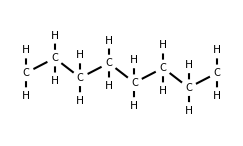
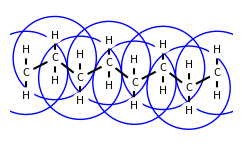
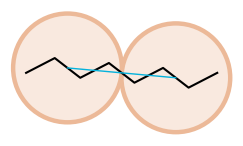
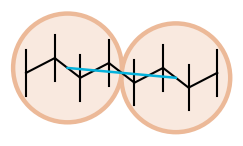
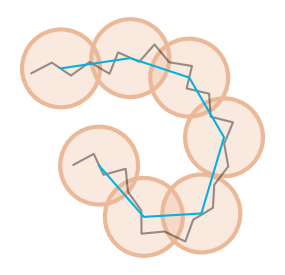

Generate these figures, in order, with matplotlib:
#!/usr/bin/env python3

import numpy as np
import matplotlib.pyplot as plt

def rotateByTheta(vec, th):
  return vec[0] * np.cos(th) - vec[1] * np.sin(th), vec[0] * np.sin(th) + vec[1] * np.cos(th)
def getDist(vec0, vec1):
  return np.sqrt( (vec0[0]-vec1[0])**2 + (vec0[1]-vec1[1])**2 )

l_CC = 1.55 # Ang
l_CH = 1.094 # Ang
theta = 115*np.pi/180
sig_CH2 = 4.000 # Ang
sig_HS = 5.2285 # Ang
bond_color = 'k' #plt.get_cmap('tab10')(0)
HS_color = '#ecb9984d'
HSbound_color = '#ecb998ff'
HSbond_color = '#05b2dcff'

x = []
y = []
#z = []

#1
x.append(0.0)
y.append(0.0)
#2
theta_init = np.pi/2/3.29672325179
x.append(l_CC*np.cos(theta_init))
y.append(l_CC*np.sin(theta_init))
#print(x[-1], y[-1])
#3
rot = rotateByTheta([x[-2]-x[-1], y[-2]-y[-1]], theta)
x.append(x[-1]+rot[0])
y.append(y[-1]+rot[1])
#4
rot = rotateByTheta([x[-2]-x[-1], y[-2]-y[-1]], -theta)
x.append(x[-1]+rot[0])
y.append(y[-1]+rot[1])
#5
rot = rotateByTheta([x[-2]-x[-1], y[-2]-y[-1]], theta)
x.append(x[-1]+rot[0])
y.append(y[-1]+rot[1])
#6
rot = rotateByTheta([x[-2]-x[-1], y[-2]-y[-1]], -theta)
x.append(x[-1]+rot[0])
y.append(y[-1]+rot[1])
#7
rot = rotateByTheta([x[-2]-x[-1], y[-2]-y[-1]], theta)
x.append(x[-1]+rot[0])
y.append(y[-1]+rot[1])
#8
rot = rotateByTheta([x[-2]-x[-1], y[-2]-y[-1]], -theta)
x.append(x[-1]+rot[0])
y.append(y[-1]+rot[1])

figsize1 = (2.2333333333, 0.918193)
figsize2 = (2.2333333333, 1.262866)
fontsize = 8
fig00, ax00 = plt.subplots(figsize=figsize2)
fig01, ax01 = plt.subplots(figsize=figsize2)
fig10, ax10 = plt.subplots(figsize=figsize2)
fig11, ax11 = plt.subplots(figsize=figsize2)
ax00.plot(x, y, c=bond_color)
ax01.plot(x, y, c=bond_color)
ax10.plot(x, y, c=bond_color)
ax11.plot(x, y, c=bond_color)
#for i in range(len(x)-1):
##  print(getDist([x[i], y[i]],  [x[i+1], y[i+1]]))
#  ax.plot([x[i], x[i+1]],  [y[i], y[i+1]], label=str(i+1))
for i in range(len(x)):
#  ax11.text(x[i],  y[i]     , "("+str(round(x[i], 2))+","+str(round(y[i], 2))+")", fontsize=fontsize, horizontalalignment="center", verticalalignment="center", bbox=dict(facecolor="white"))
  ax00.text(x[i],  y[i]     , "C"                                                , fontsize=fontsize, horizontalalignment="center", verticalalignment="center", bbox=dict(boxstyle="circle", facecolor="white", edgecolor="none"))
  ax00.text(x[i],  y[i]-l_CH, "H"                                                , fontsize=fontsize, horizontalalignment="center", verticalalignment="center", bbox=dict(boxstyle="circle", facecolor="white", edgecolor="none"))
  ax00.text(x[i],  y[i]+l_CH, "H"                                                , fontsize=fontsize, horizontalalignment="center", verticalalignment="center", bbox=dict(boxstyle="circle", facecolor="white", edgecolor="none"))
  ax01.text(x[i],  y[i]     , "C"                                                , fontsize=fontsize, horizontalalignment="center", verticalalignment="center", bbox=dict(boxstyle="circle", facecolor="white", edgecolor="none"))
  ax01.text(x[i],  y[i]-l_CH, "H"                                                , fontsize=fontsize, horizontalalignment="center", verticalalignment="center", bbox=dict(boxstyle="circle", facecolor="white", edgecolor="none"))
  ax01.text(x[i],  y[i]+l_CH, "H"                                                , fontsize=fontsize, horizontalalignment="center", verticalalignment="center", bbox=dict(boxstyle="circle", facecolor="white", edgecolor="none"))
#  ax11.text(x[i],  y[i]     , "C"                                                , fontsize=fontsize, horizontalalignment="center", verticalalignment="center", bbox=dict(boxstyle="circle", facecolor="white", edgecolor="none"))
#  ax11.text(x[i],  y[i]-l_CH, "H"                                                , fontsize=fontsize, horizontalalignment="center", verticalalignment="center", bbox=dict(boxstyle="circle", facecolor="white", edgecolor="none"))
#  ax11.text(x[i],  y[i]+l_CH, "H"                                                , fontsize=fontsize, horizontalalignment="center", verticalalignment="center", bbox=dict(boxstyle="circle", facecolor="white", edgecolor="none"))
  ax00.plot([x[i], x[i]], [y[i], y[i]-l_CH], c=bond_color)
  ax00.plot([x[i], x[i]], [y[i], y[i]+l_CH], c=bond_color)
  ax01.plot([x[i], x[i]], [y[i], y[i]-l_CH], c=bond_color)
  ax01.plot([x[i], x[i]], [y[i], y[i]+l_CH], c=bond_color)
  ax11.plot([x[i], x[i]], [y[i], y[i]-l_CH], c=bond_color)
  ax11.plot([x[i], x[i]], [y[i], y[i]+l_CH], c=bond_color)
  circle2 = plt.Circle((x[i], y[i]), sig_CH2/2, color='b', fill=False)
  ax01.add_patch(circle2)
#  circle2 = plt.Circle((x[i], y[i]), sig_CH2/2, color='b', fill=False)
#  ax10.add_patch(circle2)
  circle2 = plt.Circle((x[i], y[i]), sig_CH2/2, color='b', fill=False)
  #ax11.add_patch(circle2)
xcom_ = []
ycom_ = []
for i in range(int(len(x)/4)):
  xcom = np.mean(x[i*4:i*4+4])
  ycom = np.mean(y[i*4:i*4+4])
  circle2 = plt.Circle((xcom, ycom), sig_HS/2, facecolor=HS_color, edgecolor=HSbound_color, linewidth=3.2)
  ax11.add_patch(circle2)
  circle2 = plt.Circle((xcom, ycom), sig_HS/2, facecolor=HS_color, edgecolor=HSbound_color, linewidth=3.2)
  ax10.add_patch(circle2)
  xcom_.append(xcom)
  ycom_.append(ycom)
ax10.plot(xcom_, ycom_, color=HSbond_color, linewidth=1)
ax11.plot(xcom_, ycom_, color=HSbond_color, linewidth=1.8)
min_lim = np.ceil(min(min(x), min(y)))
max_lim = np.ceil(max(max(x), max(y)))
#ax.set_xlim(-2.0+min_lim, 2.0+max_lim)
#ax.set_ylim(-2.0+min_lim, 2.0+max_lim)

def emptyAx (ax, lims=1):
  ax.tick_params(axis='both', labelsize=8)
  ax.get_xaxis().set_visible(False)
  ax.get_yaxis().set_visible(False)
  ax.spines.left.set_visible(False)
  ax.spines.right.set_visible(False)
  ax.spines.top.set_visible(False)
  ax.spines.bottom.set_visible(False)
  ax.axis('equal')
  if lims:
    ax.set_xlim(-sig_HS/2+xcom_[0]-0.15,xcom_[1]+sig_HS/2+0.15)
    ax.set_ylim(-0.71-sig_CH2/2,0.71+sig_CH2/2)

emptyAx(ax00)
emptyAx(ax01)
emptyAx(ax10)
emptyAx(ax11)

fig00.subplots_adjust(left=0.00, bottom=0.00, right=1.00, top=1.00, wspace=0.0, hspace=0.0)
fig01.subplots_adjust(left=0.00, bottom=0.00, right=1.00, top=1.00, wspace=0.0, hspace=0.0)
fig10.subplots_adjust(left=0.00, bottom=0.00, right=1.00, top=1.00, wspace=0.0, hspace=0.0)
fig11.subplots_adjust(left=0.00, bottom=0.00, right=1.00, top=1.00, wspace=0.0, hspace=0.0)
fig00.savefig("subfig-AA_PE.pdf")
fig01.savefig("subfig-UA_PE.pdf")
#fig10.savefig("10.pdf")
fig11.savefig("subfig-CG_PE.pdf")
#plt.legend()
#plt.show()

print("ylims:", min(y)-2, max(y)+2, max(y)-min(y)+4, max(y)+min(y))
print("xlims:", min(x)-2, max(x)+2, max(x)-min(x)+0.4, max(x)+min(x))

# repeat but rando
theta_orig = theta
#np.random.seed(999)
#seedo = int(np.random.rand()*999999)
#print(seedo)
#np.random.seed(seedo)
#np.random.seed(673603)
#np.random.seed(506886)
#np.random.seed(24117)
np.random.seed(885167)
#np.random.seed(183567)
#np.random.seed(210121774)
#np.random.seed(2109911990)
x = []
y = []
#z = []

#1
x.append(0.0)
y.append(0.0)
#2
theta_init = np.pi/2/3.29672325179
x.append(l_CC*np.cos(theta_init))
y.append(l_CC*np.sin(theta_init))
#print(x[-1], y[-1])
#3
theta = theta_orig + (np.random.rand()-0.5)*np.pi*0.4
rot = rotateByTheta([x[-2]-x[-1], y[-2]-y[-1]], theta)
x.append(x[-1]+rot[0])
y.append(y[-1]+rot[1])
#4
theta = theta_orig + (np.random.rand()-0.5)*np.pi*0.4
rot = rotateByTheta([x[-2]-x[-1], y[-2]-y[-1]], -theta)
x.append(x[-1]+rot[0])
y.append(y[-1]+rot[1])
#5
theta = theta_orig + (np.random.rand()-0.5)*np.pi*0.4
rot = rotateByTheta([x[-2]-x[-1], y[-2]-y[-1]], theta)
x.append(x[-1]+rot[0])
y.append(y[-1]+rot[1])
#6
theta = theta_orig + (np.random.rand()-0.5)*np.pi*0.4
rot = rotateByTheta([x[-2]-x[-1], y[-2]-y[-1]], -theta)
x.append(x[-1]+rot[0])
y.append(y[-1]+rot[1])
#7
theta = theta_orig + (np.random.rand()-0.5)*np.pi*0.4
rot = rotateByTheta([x[-2]-x[-1], y[-2]-y[-1]], theta)
x.append(x[-1]+rot[0])
y.append(y[-1]+rot[1])
#8
theta = theta_orig + (np.random.rand()-0.5)*np.pi*0.4
rot = rotateByTheta([x[-2]-x[-1], y[-2]-y[-1]], -theta)
x.append(x[-1]+rot[0])
y.append(y[-1]+rot[1])
#9
theta = theta_orig + (np.random.rand()-0.5)*np.pi*0.4
rot = rotateByTheta([x[-2]-x[-1], y[-2]-y[-1]], theta)
x.append(x[-1]+rot[0])
y.append(y[-1]+rot[1])
#10
theta = theta_orig + (np.random.rand()-0.5)*np.pi*0.4
rot = rotateByTheta([x[-2]-x[-1], y[-2]-y[-1]], -theta)
x.append(x[-1]+rot[0])
y.append(y[-1]+rot[1])
#11
theta = theta_orig + (np.random.rand()-0.5)*np.pi*0.4
rot = rotateByTheta([x[-2]-x[-1], y[-2]-y[-1]], theta)
x.append(x[-1]+rot[0])
y.append(y[-1]+rot[1])
#12
theta = theta_orig + (np.random.rand()-0.5)*np.pi*0.4
rot = rotateByTheta([x[-2]-x[-1], y[-2]-y[-1]], -theta)
x.append(x[-1]+rot[0])
y.append(y[-1]+rot[1])
#13
theta = theta_orig + (np.random.rand()-0.5)*np.pi*0.4
rot = rotateByTheta([x[-2]-x[-1], y[-2]-y[-1]], theta)
x.append(x[-1]+rot[0])
y.append(y[-1]+rot[1])
#14
theta = theta_orig + (np.random.rand()-0.5)*np.pi*0.4
rot = rotateByTheta([x[-2]-x[-1], y[-2]-y[-1]], -theta)
x.append(x[-1]+rot[0])
y.append(y[-1]+rot[1])
#15
theta = theta_orig + (np.random.rand()-0.5)*np.pi*0.4
rot = rotateByTheta([x[-2]-x[-1], y[-2]-y[-1]], theta)
x.append(x[-1]+rot[0])
y.append(y[-1]+rot[1])
#16
theta = theta_orig + (np.random.rand()-0.5)*np.pi*0.4
rot = rotateByTheta([x[-2]-x[-1], y[-2]-y[-1]], -theta)
x.append(x[-1]+rot[0])
y.append(y[-1]+rot[1])
#17
theta = theta_orig + (np.random.rand()-0.5)*np.pi*0.4
rot = rotateByTheta([x[-2]-x[-1], y[-2]-y[-1]], theta)
x.append(x[-1]+rot[0])
y.append(y[-1]+rot[1])
#18
theta = theta_orig + (np.random.rand()-0.5)*np.pi*0.4
rot = rotateByTheta([x[-2]-x[-1], y[-2]-y[-1]], -theta)
x.append(x[-1]+rot[0])
y.append(y[-1]+rot[1])
#19
theta = theta_orig + (np.random.rand()-0.5)*np.pi*0.4
rot = rotateByTheta([x[-2]-x[-1], y[-2]-y[-1]], theta)
x.append(x[-1]+rot[0])
y.append(y[-1]+rot[1])
#20
theta = theta_orig + (np.random.rand()-0.5)*np.pi*0.4
rot = rotateByTheta([x[-2]-x[-1], y[-2]-y[-1]], -theta)
x.append(x[-1]+rot[0])
y.append(y[-1]+rot[1])
#21
theta = theta_orig + (np.random.rand()-0.5)*np.pi*0.4
rot = rotateByTheta([x[-2]-x[-1], y[-2]-y[-1]], theta)
x.append(x[-1]+rot[0])
y.append(y[-1]+rot[1])
#22
theta = theta_orig + (np.random.rand()-0.5)*np.pi*0.4
rot = rotateByTheta([x[-2]-x[-1], y[-2]-y[-1]], -theta)
x.append(x[-1]+rot[0])
y.append(y[-1]+rot[1])
#23
theta = theta_orig + (np.random.rand()-0.5)*np.pi*0.4
rot = rotateByTheta([x[-2]-x[-1], y[-2]-y[-1]], theta)
x.append(x[-1]+rot[0])
y.append(y[-1]+rot[1])
#24
theta = theta_orig + (np.random.rand()-0.5)*np.pi*0.4
rot = rotateByTheta([x[-2]-x[-1], y[-2]-y[-1]], -theta)
x.append(x[-1]+rot[0])
y.append(y[-1]+rot[1])
#21
theta = theta_orig + (np.random.rand()-0.5)*np.pi*0.4
rot = rotateByTheta([x[-2]-x[-1], y[-2]-y[-1]], theta)
x.append(x[-1]+rot[0])
y.append(y[-1]+rot[1])
#22
theta = theta_orig + (np.random.rand()-0.5)*np.pi*0.4
rot = rotateByTheta([x[-2]-x[-1], y[-2]-y[-1]], -theta)
x.append(x[-1]+rot[0])
y.append(y[-1]+rot[1])
#23
theta = theta_orig + (np.random.rand()-0.5)*np.pi*0.4
rot = rotateByTheta([x[-2]-x[-1], y[-2]-y[-1]], theta)
x.append(x[-1]+rot[0])
y.append(y[-1]+rot[1])
#28
theta = theta_orig + (np.random.rand()-0.5)*np.pi*0.4
rot = rotateByTheta([x[-2]-x[-1], y[-2]-y[-1]], -theta)
x.append(x[-1]+rot[0])
y.append(y[-1]+rot[1])


#rotate by 60 degs

figsize2 = (2.650, 2.550)
fig, ax = plt.subplots(figsize=figsize2)
ax.plot(x, y, c=bond_color, alpha=0.4)
#for i in range(len(x)):
#  ax.text(x[i],  y[i]     , "("+str(round(x[i], 2))+","+str(round(y[i], 2))+")", horizontalalignment="center", verticalalignment="center", bbox=dict(facecolor="white"))
#  ax.text(x[i],  y[i]     , "C"                                                , fontsize=fontsize, horizontalalignment="center", verticalalignment="center", bbox=dict(boxstyle="circle", facecolor="white", edgecolor="none"))
#  ax.text(x[i],  y[i]-l_CH, "H"                                                , fontsize=fontsize, horizontalalignment="center", verticalalignment="center", bbox=dict(boxstyle="circle", facecolor="white", edgecolor="none"))
#  ax.text(x[i],  y[i]+l_CH, "H"                                                , fontsize=fontsize, horizontalalignment="center", verticalalignment="center", bbox=dict(boxstyle="circle", facecolor="white", edgecolor="none"))
#  ax.plot([x[i], x[i]], [y[i], y[i]-l_CH], c=bond_color)
#  ax.plot([x[i], x[i]], [y[i], y[i]+l_CH], c=bond_color)
#  circle2 = plt.Circle((x[i], y[i]), sig_CH2/2, color='b', fill=False)
#  ax.add_patch(circle2)
xcom_ = []
ycom_ = []
for i in range(int(len(x)/4)):
  xcom = np.mean(x[i*4:i*4+4])
  ycom = np.mean(y[i*4:i*4+4])
  circle2 = plt.Circle((xcom, ycom), sig_HS/2, facecolor=HS_color, edgecolor=HSbound_color, linewidth=3)
  ax.add_patch(circle2)
  xcom_.append(xcom)
  ycom_.append(ycom)
ax.plot(xcom_, ycom_, color=HSbond_color, linewidth=1.5)
min_lim = np.ceil(min(min(x), min(y)))
max_lim = np.ceil(max(max(x), max(y)))
#ax.set_xlim(-2.0+min_lim, 2.0+max_lim)
#ax.set_ylim(-2.0+min_lim, 2.0+max_lim)

emptyAx(ax, lims=0)
fig.subplots_adjust(left=-0.00, bottom=-0.00, right=1.00, top=1.00, wspace=0.0, hspace=0.0)
#plt.legend()
#plt.show()
fig.savefig("subfig-long_CG_PE.pdf")

print(min(y), max(y), max(y)+min(y))
